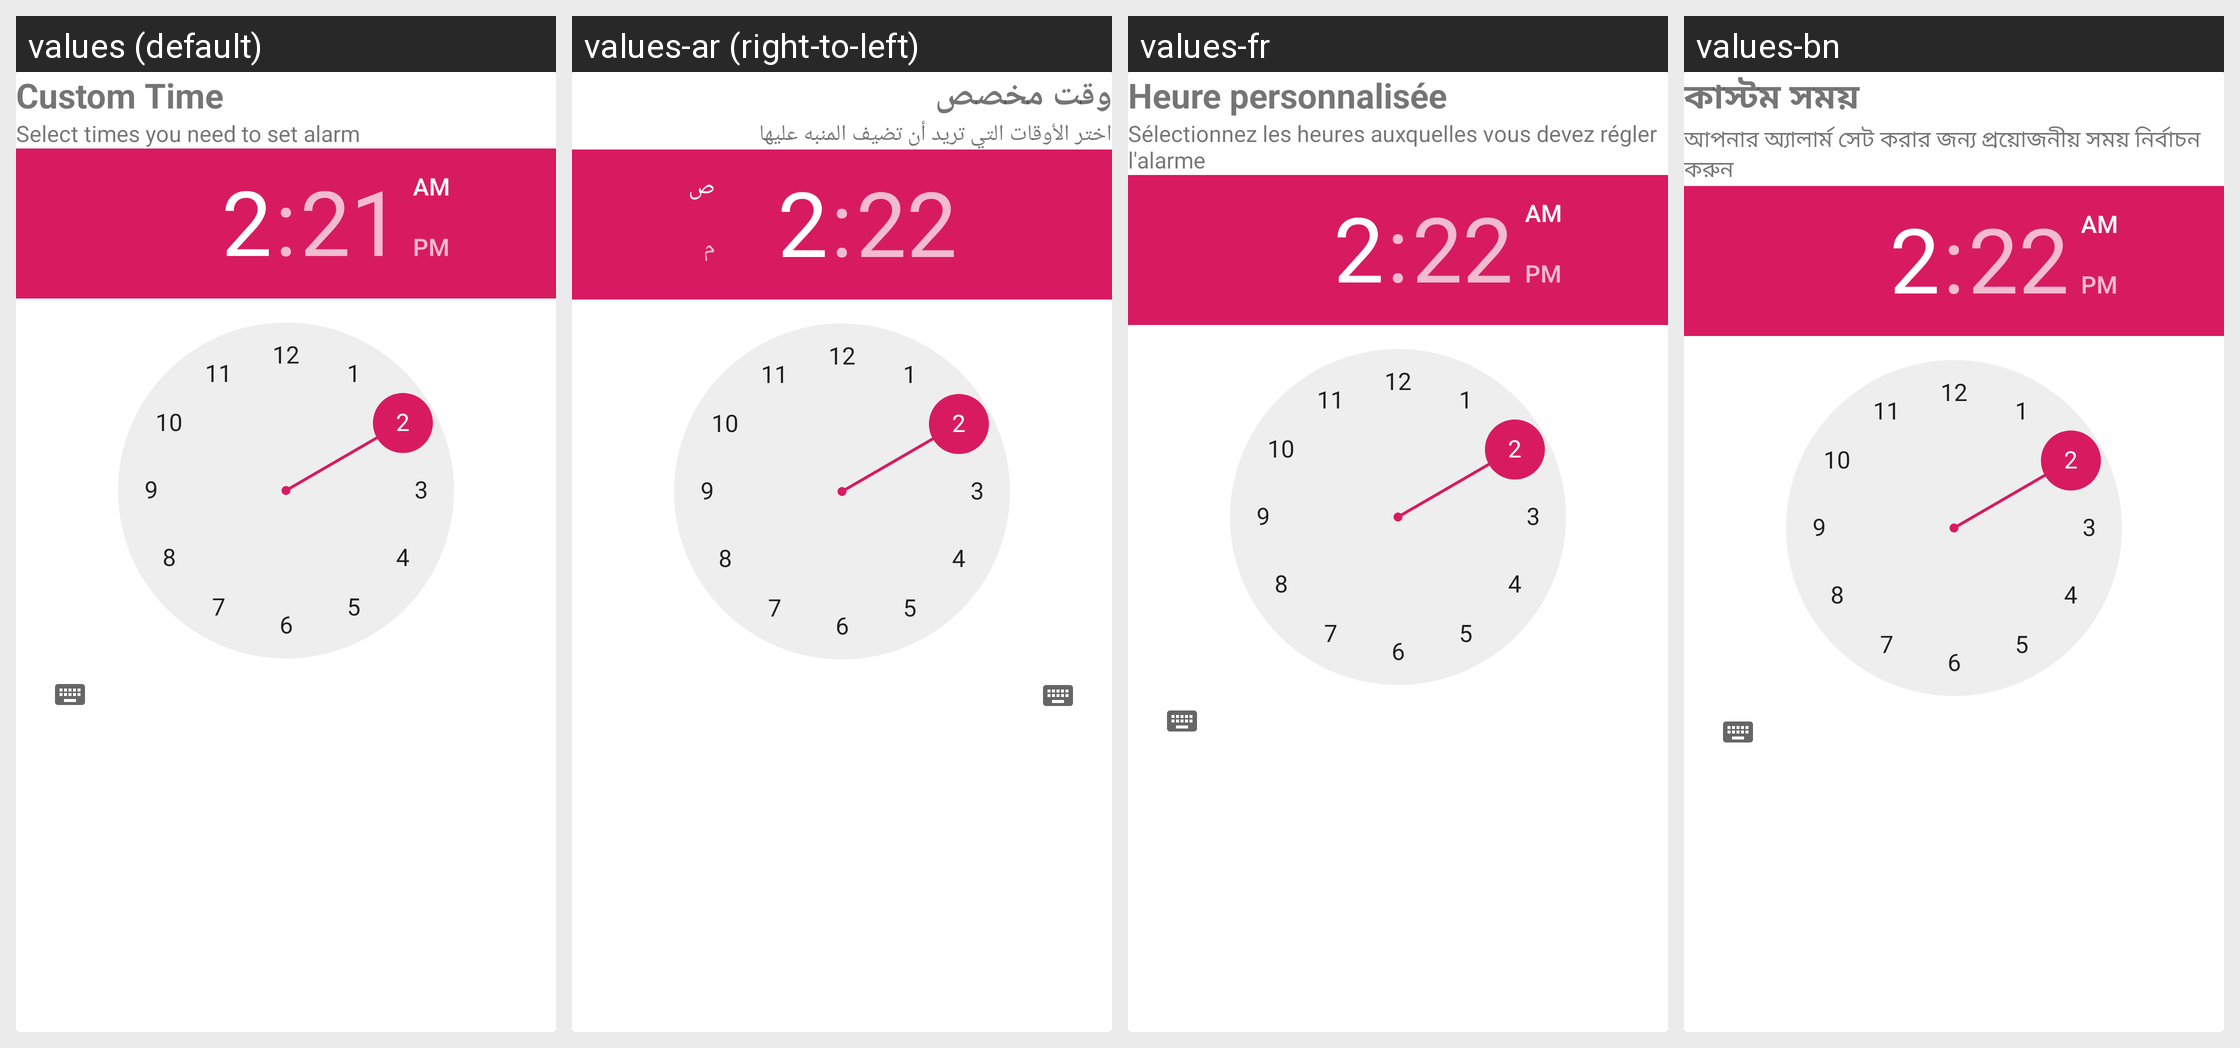

For this localized Android screen grid, give each drawn string resource with its value in every locale shown.
Android screen res/layout/fragment_custom_edit_alarm.xml rendered under 4 locales, left to right: values (default), values-ar (right-to-left), values-fr, values-bn. Device: Nexus 5 (rendered at 1080×1920; each locale shown at half size, 540×960, under a caption strip naming it); theme AppTheme.
Other locales in the repository, not shown: values-hi, values-ru, values-ur.
Strings drawn on this screen, with the default value and each locale's value (text and hints the layout hard-codes, and strings that could not be matched under every locale, appear in the picture but are not listed):

custom_time
  values: Custom Time
  values-ar: وقت مخصص
  values-fr: Heure personnalisée
  values-bn: কাস্টম সময়

select_times_you_need
  values: Select times you need to set alarm
  values-ar: اختر الأوقات التي تريد أن تضيف المنبه عليها
  values-fr: Sélectionnez les heures auxquelles vous devez régler l'alarme
  values-bn: আপনার অ্যালার্ম সেট করার জন্য প্রয়োজনীয় সময় নির্বাচন করুন
